pico-8 play session: hold ← + tap ❎

[t = 1 s] hold ← ~1s, tap ❎ ~2×
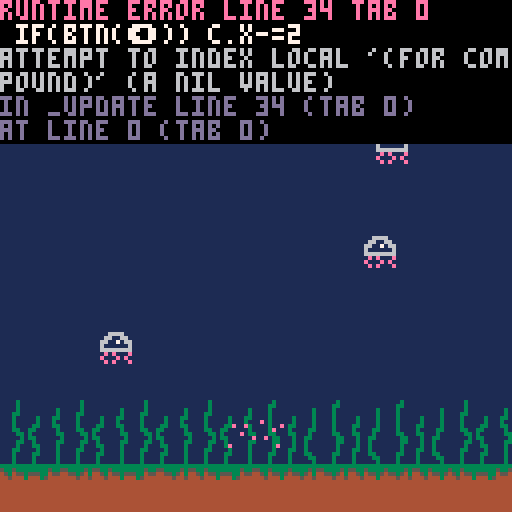

pico-8 cartridge
version 42
__lua__
--nature of code ecosystem
--luosrestil

function _init()
	cls(1)
	
	actors={}
	--jellyfish
	for i=1,4 do
		add(actors,jf:new())
	end
	--seaweed
	local sw_y=13*8-4
	for i=0,128,16 do
		add(actors,sw:new(i,sw_y))
	end
	--plankton
	local plnk_y=13*8
	add(actors,plnk:new(64,plnk_y))
	
	msgs={}
end

function _update()
	for i=1,#actors do
		actors[i]:update()
	end
	
	--bubble spawner
	if rnd()<0.01 then
		add(actors,bub:new())
	end
	
	if(btn(⬅️)) c.x-=2
	if(btn(➡️)) c.x+=2
	if(btn(⬆️)) c.y-=2
	if(btn(⬇️)) c.y+=2
end

function _draw()
	cls(1)
	
	for i=1,#actors do
		draw(actors[i])
	end
	
	map(0,0)
	
	for msg in all(msgs) do
		print(msg,8)
	end
end
-->8
--actors

--jellyfish
jf={
	anim_len=2,
	sp_start=80,
	sp_w=1,
	sp_h=1
}
jf.__index=jf

function jf:new()
	local jfi={
		pos=vec:new(
			rnd()*120+5,
			rnd()*100+5
		),
		vel=vec:new(),
		acc=vec:new(),
		max_spd=0.2,
		counter=0,
		anim_spd=rnd()*5+5,
		sp=jf.sp_start,
		tx=rnd()*9999,
		ty=rnd()*9999,
	}
	setmetatable(jfi,jf)
	return jfi
end

function jf:update()
	self.acc.x=0
	self.acc.y=0
	self.acc.x=(rnd()-0.5)/10
	self.acc.y=(rnd()-0.5)/10
	self.vel+=self.acc
	if self.vel:mag() > self.max_spd then
		self.vel:set_mag(self.max_spd)
	end
	self.pos+=self.vel
	if (self.pos.x>128) self.pos.x=-8
	if (self.pos.x<-8) self.pos.x=128
	if (self.pos.y>128) self.pos.y=0
	if (self.pos.y<-8) self.pos.y=128
	animate(self)
end


--seaweed
sw={
	anim_len=2,
	sp_start=5,
	sp_w=2,
	sp_h=2
}
sw.__index=sw

function sw:new(x,y)
	local swi={
		pos=vec:new(x,y),
		counter=0,
		anim_spd=rnd()*5+10,
		sp=sw.sp_start
	}
	setmetatable(swi,sw)
	return swi
end

function sw:update()
	animate(self)
end


--bubble
bub={
	sp=66,
	sp_w=1,
	sp_h=1
}
bub.__index=bub

function bub:new()
	local b={
		pos=vec:new(
			rnd()*120+5,
			14*8
		),
		vel=vec:new(0,map_rng(rnd(),0,1,-0.2,-0.5)),
		acc=vec:new(),
		ty=rnd()*9999,
	}
	setmetatable(b,bub)
	return b
end

function bub:update()
	--switch to oscillation
	--once we learn it
	self.acc.x=map_rng(rnd(),0,1,-0.1,0.1)
	self.vel+=self.acc
	self.vel.x*=0.9
	self.pos+=self.vel
	if (self.pos.y < -8) self.kill()
end

function bub:kill()
	del(actors,self)
end


--plankton
plnk={
	anim_len=2,
	sp_start=1,
	sp_w=2,
	sp_h=1,
	anim_spd=8,
	spd=0.1
}
plnk.__index=plnk

function plnk:new(x,y)
	local plnk_i={
		pos=vec:new(x,y),
		counter=0,
		sp=plnk.sp_start
	}
	setmetatable(plnk_i,plnk)
	return plnk_i
end

function plnk:update()
	animate(self)
	self.pos.x-=self.spd
	if self.pos.x<-16 then self.pos.x=128 end
end


-->8
--vectors
vec={
	__add=function(v1,v2)
		return vec:new(v1.x+v2.x,v1.y+v2.y)
	end,
	__sub=function(v1,v2)
		return vec:new(v1.x-v2.x,v1.y-v2.y)
	end,
	__mul=function(lhs,rhs)
		if type(lhs)=="table" and type(rhs)=="number" then
  	return vec:new(lhs.x*rhs,lhs.y*rhs)
  elseif type(lhs) == "number" and type(rhs) == "table" then
  	return vec:new(rhs.x*lhs,rhs.y*lhs)
  else
  	add(msg,"incompatible types")
  end
	end,
	--dot product
	__pow=function(v1,v2)
		return v1.x*v2.x+v1.y*v2.y
	end,
}
vec.__index=vec

function vec:new(x,y)
	if (x==nil) x=0
	if (y==nil) y=0
	local v={x=x,y=y,isvec=true}
	setmetatable(v,vec)
	return v
end

function vec:add(v)
	self.x+=v.x
	self.y+=v.y
end

function vec:sub(v)
	self.x-=v.x
	self.y-=v.y
end

function vec:mul(s)
	self.x*=s
	self.y*=s
end

function vec:norm()
	self:mul(1/self:mag())
end

function vec:mag()
	return sqrt(self.x*self.x+self.y*self.y)
end

function vec:set_mag(m)
	self:norm()
	self:mul(m)
end

function vec:limit(l)
	if self:mag() > l then
		self:set_mag(l)
	end
end
-->8
-- opensimplex noise

-- usage example
--in _init->os2d_noise(8675309)
--x=map_rng(
--	os2d_eval(tx,0),
--	-1,1,0,127)
--y=map_rng(
--	os2d_eval(ty,0),
--	-1,1,0,127)
--tx+=0.01
--ty+=0.01

-- adapted from public-domain
-- code found here:
-- https://gist.github.com/kdotjpg/b1270127455a94ac5d19

--------------------------------

-- opensimplex noise in java.
-- [redacted]
-- 
-- v1.1 (october 5, 2014)
-- - added 2d and 4d implementations.
-- - proper gradient sets for all dimensions, from a
--   dimensionally-generalizable scheme with an actual
--   rhyme and reason behind it.
-- - removed default permutation array in favor of
--   default seed.
-- - changed seed-based constructor to be independent
--   of any particular randomization library, so results
--   will be the same when ported to other languages.

-- (1/sqrt(2+1)-1)/2
local _os2d_str=-0.211324865405187
-- (  sqrt(2+1)-1)/2
local _os2d_squ= 0.366025403784439

-- cache some constant invariant
-- expressions that were 
-- probably getting folded by 
-- [redacted]
-- the pico-8 lua interpreter.
local _os2d_squ_pl1=_os2d_squ+1
local _os2d_squ_tm2=_os2d_squ*2
local _os2d_squ_tm2_pl1=_os2d_squ_tm2+1
local _os2d_squ_tm2_pl2=_os2d_squ_tm2+2

local _os2d_nrm=47

local _os2d_prm={}

-- gradients for 2d. they 
-- approximate the directions to
-- the vertices of an octagon 
-- from the center
local _os2d_grd = 
{[0]=
	 5, 2,  2, 5,
	-5, 2, -2, 5,
	 5,-2,  2,-5,
	-5,-2, -2,-5,
}

-- initializes generator using a 
-- permutation array generated 
-- from a random seed.
-- note: generates a proper 
-- permutation, rather than 
-- performing n pair swaps on a 
-- base array.
function os2d_noise(seed)
	local src={}
	for i=0,255 do
		src[i]=i
		_os2d_prm[i]=0
	end
	srand(seed)
	for i=255,0,-1 do
		local r=flr(rnd(i+1))
		_os2d_prm[i]=src[r]
		src[r]=src[i]
	end
end

-- 2d opensimplex noise.
function os2d_eval(x,y)
	-- put input coords on grid
	local sto=(x+y)*_os2d_str
	local xs=x+sto
	local ys=y+sto
	
	-- flr to get grid 
	-- coordinates of rhombus
	-- (stretched square) super-
	-- cell origin.
	local xsb=flr(xs)
	local ysb=flr(ys)
	
	-- skew out to get actual 
	-- coords of rhombus origin.
	-- we'll need these later.
	local sqo=(xsb+ysb)*_os2d_squ
	local xb=xsb+sqo
	local yb=ysb+sqo

	-- compute grid coords rel.
	-- to rhombus origin.
	local xins=xs-xsb
	local yins=ys-ysb

	-- sum those together to get
	-- a value that determines 
	-- which region we're in.
	local insum=xins+yins

	-- positions relative to 
	-- origin point.
	local dx0=x-xb
	local dy0=y-yb
	
	-- we'll be defining these 
	-- inside the next block and
	-- using them afterwards.
	local dx_ext,dy_ext,xsv_ext,ysv_ext

	local val=0

	-- contribution (1,0)
	local dx1=dx0-_os2d_squ_pl1
	local dy1=dy0-_os2d_squ
	local at1=2-dx1*dx1-dy1*dy1
	if at1>0 then
		at1*=at1
		local i=band(_os2d_prm[(_os2d_prm[(xsb+1)%256]+ysb)%256],0x0e)
		val+=at1*at1*(_os2d_grd[i]*dx1+_os2d_grd[i+1]*dy1)
	end

	-- contribution (0,1)
	local dx2=dx0-_os2d_squ
	local dy2=dy0-_os2d_squ_pl1
	local at2=2-dx2*dx2-dy2*dy2
	if at2>0 then
		at2*=at2
		local i=band(_os2d_prm[(_os2d_prm[xsb%256]+ysb+1)%256],0x0e)
		val+=at2*at2*(_os2d_grd[i]*dx2+_os2d_grd[i+1]*dy2)
	end
	
	if insum<=1 then
		-- we're inside the triangle
		-- (2-simplex) at (0,0)
		local zins=1-insum
		if zins>xins or zins>yins then
			-- (0,0) is one of the 
			-- closest two triangular
			-- vertices
			if xins>yins then
				xsv_ext=xsb+1
				ysv_ext=ysb-1
				dx_ext=dx0-1
				dy_ext=dy0+1
			else
				xsv_ext=xsb-1
				ysv_ext=ysb+1
				dx_ext=dx0+1
				dy_ext=dy0-1
			end
		else
			-- (1,0) and (0,1) are the
			-- closest two vertices.
			xsv_ext=xsb+1
			ysv_ext=ysb+1
			dx_ext=dx0-_os2d_squ_tm2_pl1
			dy_ext=dy0-_os2d_squ_tm2_pl1
		end
	else  //we're inside the triangle (2-simplex) at (1,1)
		local zins = 2-insum
		if zins<xins or zins<yins then
			-- (0,0) is one of the 
			-- closest two triangular
			-- vertices
			if xins>yins then
				xsv_ext=xsb+2
				ysv_ext=ysb
				dx_ext=dx0-_os2d_squ_tm2_pl2
				dy_ext=dy0-_os2d_squ_tm2
			else
				xsv_ext=xsb
				ysv_ext=ysb+2
				dx_ext=dx0-_os2d_squ_tm2
				dy_ext=dy0-_os2d_squ_tm2_pl2
			end
		else
			-- (1,0) and (0,1) are the
			-- closest two vertices.
			dx_ext=dx0
			dy_ext=dy0
			xsv_ext=xsb
			ysv_ext=ysb
		end
		xsb+=1
		ysb+=1
		dx0=dx0-_os2d_squ_tm2_pl1
		dy0=dy0-_os2d_squ_tm2_pl1
	end
	
	-- contribution (0,0) or (1,1)
	local at0=2-dx0*dx0-dy0*dy0
	if at0>0 then
		at0*=at0
		local i=band(_os2d_prm[(_os2d_prm[xsb%256]+ysb)%256],0x0e)
		val+=at0*at0*(_os2d_grd[i]*dx0+_os2d_grd[i+1]*dy0)
	end
	
	-- extra vertex
	local atx=2-dx_ext*dx_ext-dy_ext*dy_ext
	if atx>0 then
		atx*=atx
		local i=band(_os2d_prm[(_os2d_prm[xsv_ext%256]+ysv_ext)%256],0x0e)
		val+=atx*atx*(_os2d_grd[i]*dx_ext+_os2d_grd[i+1]*dy_ext)
	end
	return val/_os2d_nrm
end

-- [redacted]
-- an extrapolate() function
-- here, which was called in 
-- four places in eval(), but i
-- found inlining it to produce
-- good performance benefits.

-->8

-->8
--util

function animate(act)
	--act={
	--	counter,
	--	anim_spd,
	--	anim_len,
	--	sp_start,
	--	sp,
	--	sp_w,
	--	sp_h
	--}
	act.counter+=1
	if act.counter>act.anim_spd then
		act.counter=0
		act.sp+=act.sp_w
		if act.sp>act.sp_start+(act.anim_len*act.sp_w)-1 then 
			act.sp=act.sp_start 
		end
	end
end

function draw(act)
	spr(act.sp,act.pos.x,act.pos.y,act.sp_w,act.sp_h)
end

function map_rng(val,as,ae,bs,be)
	return (val-as)/(ae-as)*(be-bs)+bs
end
__gfx__
00000000000000000000000000000000000000000000300000000000000030000000000000000000000000000000000000000000000000000000000000000000
000000000e000000e00000e0000000000e0000000003300000000000000030000000000000000000000000000000000000000000000000000000000000000000
00700700000000e00000000000e00e00000000e00003000000000030000030000000003000000000000000000000000000000000000000000000000000000000
00077000000000000000e000000000000000e0000003000000000030000330000000003000000000000000000000000000000000000000000000000000000000
00077000000e0000000000000000e000000000000003000003000030000300000300033000000000000000000000000000000000000000000000000000000000
007007000000000000000e000000000e00e000000003000003000030000300000300030000000000000000000000000000000000000000000000000000000000
000000000e0000e0e000000000000000000000000003000033000030000300003300033000000000000000000000000000000000000000000000000000000000
0000000000000000000000000e00000000000e000003000030000330000330033000003000000000000000000000000000000000000000000000000000000000
00000000000000000000000000000000000000000003300033000300000033030000003300000000000000000000000000000000000000000000000000000000
00000000000000000000000000000000000000000000330003003300000003033000000300000000000000000000000000000000000000000000000000000000
00000000000000000000000000000000000000000000330003003000000033003000003300000000000000000000000000000000000000000000000000000000
00000000000000000000000000000000000000000000300003003000000030003300003000000000000000000000000000000000000000000000000000000000
00000000000000003333333333333333333333330000300033003000000330000300003000000000000000000000000000000000000000000000000000000000
00000000000000005335333333335335533335350003300030003300000300003300003000000000000000000000000000000000000000000000000000000000
00000000000000004534553555334554455354340003000030000330000300003000003000000000000000000000000000000000000000000000000000000000
00000000000000004454443444354444444544540003000030000030000300003000003000000000000000000000000000000000000000000000000000000000
00000000444444440000000000000000000000000000000000000000000000000000000000000000000000000000000000000000000000000000000000000000
00000000444444440000000000000000000000000000000000000000000000000000000000000000000000000000000000000000000000000000000000000000
00000000444444440000000000000000000000000000000000000000000000000000000000000000000000000000000000000000000000000000000000000000
00000000444444440000000000000000000000000000000000000000000000000000000000000000000000000000000000000000000000000000000000000000
00000000444444440000000000000000000000000000000000000000000000000000000000000000000000000000000000000000000000000000000000000000
00000000444444440000000000000000000000000000000000000000000000000000000000000000000000000000000000000000000000000000000000000000
00000000444444440000000000000000000000000000000000000000000000000000000000000000000000000000000000000000000000000000000000000000
00000000444444440000000000000000000000000000000000000000000000000000000000000000000000000000000000000000000000000000000000000000
00000000000000000000000000000000000000000000000000000000000000000000000000000000000000000000000000000000000000000000000000000000
00000000000000000000000000000000000000000000000000000000000000000000000000000000000000000000000000000000000000000000000000000000
00000000000000000000000000000000000000000000000000000000000000000000000000000000000000000000000000000000000000000000000000000000
00000000000000000000000000000000000000000000000000000000000000000000000000000000000000000000000000000000000000000000000000000000
00000000000000000000000000000000000000000000000000000000000000000000000000000000000000000000000000000000000000000000000000000000
00000000000000000000000000000000000000000000000000000000000000000000000000000000000000000000000000000000000000000000000000000000
00000000000000000000000000000000000000000000000000000000000000000000000000000000000000000000000000000000000000000000000000000000
00000000000000000000000000000000000000000000000000000000000000000000000000000000000000000000000000000000000000000000000000000000
00000000000000000000000000000000000000000000000000000000000000000000000000000000000000000000000000000000000000000000000000000000
0cc0cc0000c0c0000000000000000000000000000000000000000000000000000000000000000000000000000000000000000000000000000000000000000000
ccc9ccc000c9c0000007770000000000000000000000000000000000000000000000000000000000000000000000000000000000000000000000000000000000
ccc9ccc000c9c0000070007000000000000000000000000000000000000000000000000000000000000000000000000000000000000000000000000000000000
0cc9cc0000c9c0000070077000000000000000000000000000000000000000000000000000000000000000000000000000000000000000000000000000000000
00c0c000000000000070007000000000000000000000000000000000000000000000000000000000000000000000000000000000000000000000000000000000
00000000000000000007770000000000000000000000000000000000000000000000000000000000000000000000000000000000000000000000000000000000
00000000000000000000000000000000000000000000000000000000000000000000000000000000000000000000000000000000000000000000000000000000
00666600006666000000000000000000000000000000000000000000000000000000000000000000000000000000000000000000000000000000000000000000
06600660066006600000000000000000000000000000000000000000000000000000000000000000000000000000000000000000000000000000000000000000
66007066660070660000000000000000000000000000000000000000000000000000000000000000000000000000000000000000000000000000000000000000
60000006600000060000000000000000000000000000000000000000000000000000000000000000000000000000000000000000000000000000000000000000
66666666666666660000000000000000000000000000000000000000000000000000000000000000000000000000000000000000000000000000000000000000
e000e0e00e0e000e0000000000000000000000000000000000000000000000000000000000000000000000000000000000000000000000000000000000000000
0e0e000ee000e0e00000000000000000000000000000000000000000000000000000000000000000000000000000000000000000000000000000000000000000
e000e0e00e0e000e0000000000000000000000000000000000000000000000000000000000000000000000000000000000000000000000000000000000000000
__map__
0000000000000000000000000000000000000000000000000000000000000000000000000000000000000000000000000000000000000000000000000000000000000000000000000000000000000000000000000000000000000000000000000000000000000000000000000000000000000000000000000000000000000000
0000000000000000000000000000000000000000000000000000000000000000000000000000000000000000000000000000000000000000000000000000000000000000000000000000000000000000000000000000000000000000000000000000000000000000000000000000000000000000000000000000000000000000
0000000000000000000000000000000000000000000000000000000000000000000000000000000000000000000000000000000000000000000000000000000000000000000000000000000000000000000000000000000000000000000000000000000000000000000000000000000000000000000000000000000000000000
0000000000000000000000000000000000000000000000000000000000000000000000000000000000000000000000000000000000000000000000000000000000000000000000000000000000000000000000000000000000000000000000000000000000000000000000000000000000000000000000000000000000000000
0000000000000000000000000000000000000000000000000000000000000000000000000000000000000000000000000000000000000000000000000000000000000000000000000000000000000000000000000000000000000000000000000000000000000000000000000000000000000000000000000000000000000000
0000000000000000000000000000000000000000000000000000000000000000000000000000000000000000000000000000000000000000000000000000000000000000000000000000000000000000000000000000000000000000000000000000000000000000000000000000000000000000000000000000000000000000
0000000000000000000000000000000000000000000000000000000000000000000000000000000000000000000000000000000000000000000000000000000000000000000000000000000000000000000000000000000000000000000000000000000000000000000000000000000000000000000000000000000000000000
0000000000000000000000000000000000000000000000000000000000000000000000000000000000000000000000000000000000000000000000000000000000000000000000000000000000000000000000000000000000000000000000000000000000000000000000000000000000000000000000000000000000000000
0000000000000000000000000000000000000000000000000000000000000000000000000000000000000000000000000000000000000000000000000000000000000000000000000000000000000000000000000000000000000000000000000000000000000000000000000000000000000000000000000000000000000000
0000000000000000000000000000000000000000000000000000000000000000000000000000000000000000000000000000000000000000000000000000000000000000000000000000000000000000000000000000000000000000000000000000000000000000000000000000000000000000000000000000000000000000
0000000000000000000000000000000000000000000000000000000000000000000000000000000000000000000000000000000000000000000000000000000000000000000000000000000000000000000000000000000000000000000000000000000000000000000000000000000000000000000000000000000000000000
0000000000000000000000000000000000000000000000000000000000000000000000000000000000000000000000000000000000000000000000000000000000000000000000000000000000000000000000000000000000000000000000000000000000000000000000000000000000000000000000000000000000000000
0000000000000000000000000000000000000000000000000000000000000000000000000000000000000000000000000000000000000000000000000000000000000000000000000000000000000000000000000000000000000000000000000000000000000000000000000000000000000000000000000000000000000000
0000000000000000000000000000000000000000000000000000000000000000000000000000000000000000000000000000000000000000000000000000000000000000000000000000000000000000000000000000000000000000000000000000000000000000000000000000000000000000000000000000000000000000
1213141213141213121414121412121300000000000000000000000000000000000000000000000000000000000000000000000000000000000000000000000000000000000000000000000000000000000000000000000000000000000000000000000000000000000000000000000000000000000000000000000000000000
2121212121212121212121212121212100000000000000000000000000000000000000000000000000000000000000000000000000000000000000000000000000000000000000000000000000000000000000000000000000000000000000000000000000000000000000000000000000000000000000000000000000000000
